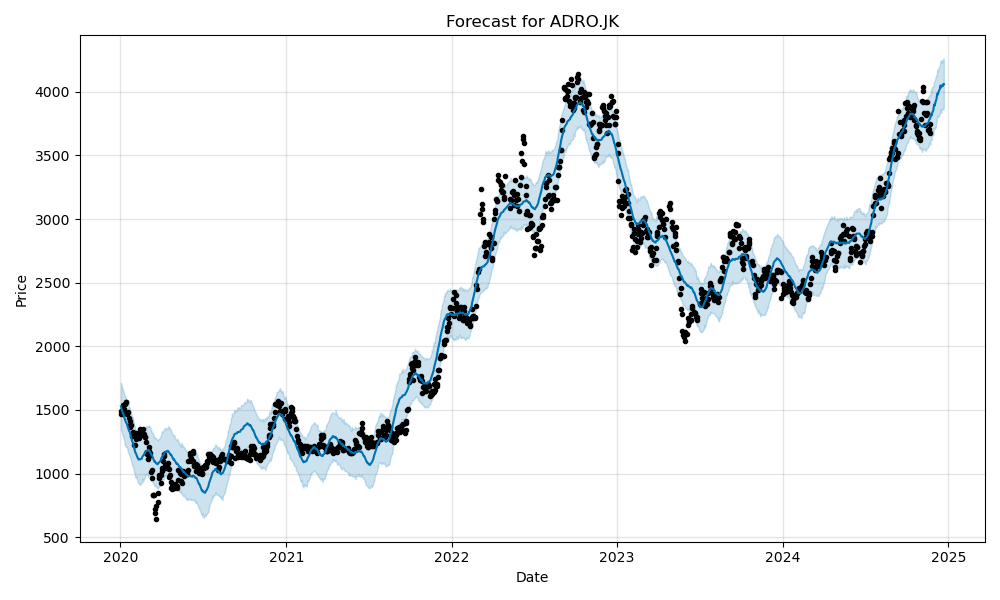

The data file committed next to this chart (first rows):
ds, trend, yhat_lower, yhat_upper, trend_lower, trend_upper, additive_terms, additive_terms_lower, additive_terms_upper, daily, daily_lower, daily_upper, weekly, weekly_lower, weekly_upper, yearly, yearly_lower, yearly_upper, multiplicative_terms, multiplicative_terms_lower, multiplicative_terms_upper, yhat
2020-01-02, 1457, 1343, 1713, 1457, 1457, 69.73, 69.73, 69.73, -93.67, -93.67, -93.67, -4.271, -4.271, -4.271, 167.7, 167.7, 167.7, 0.0, 0.0, 0.0, 1527
2020-01-03, 1456, 1335, 1702, 1456, 1456, 57.88, 57.88, 57.88, -93.67, -93.67, -93.67, -5.306, -5.306, -5.306, 156.8, 156.8, 156.8, 0.0, 0.0, 0.0, 1514
2020-01-06, 1451, 1295, 1657, 1451, 1451, 22.24, 22.24, 22.24, -93.67, -93.67, -93.67, -9.956, -9.956, -9.956, 125.9, 125.9, 125.9, 0.0, 0.0, 0.0, 1474
2020-01-07, 1450, 1300, 1656, 1450, 1450, 20.32, 20.32, 20.32, -93.67, -93.67, -93.67, -2.2, -2.2, -2.2, 116.2, 116.2, 116.2, 0.0, 0.0, 0.0, 1470
2020-01-08, 1448, 1273, 1638, 1448, 1448, 11.5, 11.5, 11.5, -93.67, -93.67, -93.67, -1.684, -1.684, -1.684, 106.9, 106.9, 106.9, 0.0, 0.0, 0.0, 1460
2020-01-09, 1447, 1265, 1628, 1447, 1447, -0.07243, -0.07243, -0.07243, -93.67, -93.67, -93.67, -4.271, -4.271, -4.271, 97.87, 97.87, 97.87, 0.0, 0.0, 0.0, 1447
2020-01-10, 1445, 1233, 1618, 1445, 1445, -9.77, -9.77, -9.77, -93.67, -93.67, -93.67, -5.306, -5.306, -5.306, 89.2, 89.2, 89.2, 0.0, 0.0, 0.0, 1436
2020-01-13, 1441, 1210, 1586, 1441, 1441, -38.92, -38.92, -38.92, -93.67, -93.67, -93.67, -9.956, -9.956, -9.956, 64.7, 64.7, 64.7, 0.0, 0.0, 0.0, 1402
2020-01-14, 1439, 1216, 1574, 1439, 1439, -39.05, -39.05, -39.05, -93.67, -93.67, -93.67, -2.2, -2.2, -2.2, 56.82, 56.82, 56.82, 0.0, 0.0, 0.0, 1400
2020-01-15, 1438, 1203, 1569, 1438, 1438, -46.39, -46.39, -46.39, -93.67, -93.67, -93.67, -1.684, -1.684, -1.684, 48.96, 48.96, 48.96, 0.0, 0.0, 0.0, 1391
2020-01-16, 1436, 1197, 1549, 1436, 1436, -56.89, -56.89, -56.89, -93.67, -93.67, -93.67, -4.271, -4.271, -4.271, 41.04, 41.04, 41.04, 0.0, 0.0, 0.0, 1379
2020-01-17, 1435, 1178, 1564, 1435, 1435, -65.98, -65.98, -65.98, -93.67, -93.67, -93.67, -5.306, -5.306, -5.306, 32.99, 32.99, 32.99, 0.0, 0.0, 0.0, 1369
2020-01-20, 1430, 1148, 1526, 1430, 1430, -96.29, -96.29, -96.29, -93.67, -93.67, -93.67, -9.956, -9.956, -9.956, 7.33, 7.33, 7.33, 0.0, 0.0, 0.0, 1334
2020-01-21, 1429, 1141, 1514, 1429, 1429, -97.77, -97.77, -97.77, -93.67, -93.67, -93.67, -2.2, -2.2, -2.2, -1.905, -1.905, -1.905, 0.0, 0.0, 0.0, 1331
2020-01-22, 1427, 1128, 1511, 1427, 1427, -106.9, -106.9, -106.9, -93.67, -93.67, -93.67, -1.684, -1.684, -1.684, -11.54, -11.54, -11.54, 0.0, 0.0, 0.0, 1320
2020-01-23, 1426, 1128, 1494, 1426, 1426, -119.5, -119.5, -119.5, -93.67, -93.67, -93.67, -4.271, -4.271, -4.271, -21.57, -21.57, -21.57, 0.0, 0.0, 0.0, 1306
2020-01-24, 1424, 1105, 1481, 1424, 1424, -131, -131, -131, -93.67, -93.67, -93.67, -5.306, -5.306, -5.306, -32.01, -32.01, -32.01, 0.0, 0.0, 0.0, 1293
2020-01-27, 1420, 1064, 1439, 1420, 1420, -168.9, -168.9, -168.9, -93.67, -93.67, -93.67, -9.956, -9.956, -9.956, -65.29, -65.29, -65.29, 0.0, 0.0, 0.0, 1251
2020-01-28, 1418, 1056, 1446, 1418, 1418, -172.7, -172.7, -172.7, -93.67, -93.67, -93.67, -2.2, -2.2, -2.2, -76.81, -76.81, -76.81, 0.0, 0.0, 0.0, 1246
2020-01-29, 1417, 1054, 1427, 1417, 1417, -183.8, -183.8, -183.8, -93.67, -93.67, -93.67, -1.684, -1.684, -1.684, -88.4, -88.4, -88.4, 0.0, 0.0, 0.0, 1233
2020-01-30, 1415, 1027, 1402, 1415, 1415, -197.9, -197.9, -197.9, -93.67, -93.67, -93.67, -4.271, -4.271, -4.271, -99.93, -99.93, -99.93, 0.0, 0.0, 0.0, 1217
2020-01-31, 1414, 1013, 1391, 1414, 1414, -210.3, -210.3, -210.3, -93.67, -93.67, -93.67, -5.306, -5.306, -5.306, -111.3, -111.3, -111.3, 0.0, 0.0, 0.0, 1203
2020-02-03, 1409, 967.8, 1345, 1409, 1409, -246.5, -246.5, -246.5, -93.67, -93.67, -93.67, -9.956, -9.956, -9.956, -142.8, -142.8, -142.8, 0.0, 0.0, 0.0, 1163
2020-02-04, 1408, 968.4, 1340, 1408, 1408, -247.9, -247.9, -247.9, -93.67, -93.67, -93.67, -2.2, -2.2, -2.2, -152.1, -152.1, -152.1, 0.0, 0.0, 0.0, 1160
2020-02-05, 1406, 978.5, 1341, 1406, 1406, -255.7, -255.7, -255.7, -93.67, -93.67, -93.67, -1.684, -1.684, -1.684, -160.4, -160.4, -160.4, 0.0, 0.0, 0.0, 1150
2020-02-06, 1405, 956, 1333, 1405, 1405, -265.7, -265.7, -265.7, -93.67, -93.67, -93.67, -4.271, -4.271, -4.271, -167.7, -167.7, -167.7, 0.0, 0.0, 0.0, 1139
2020-02-07, 1403, 943.3, 1321, 1403, 1403, -273, -273, -273, -93.67, -93.67, -93.67, -5.306, -5.306, -5.306, -174, -174, -174, 0.0, 0.0, 0.0, 1130
2020-02-10, 1399, 922, 1300, 1399, 1399, -288.9, -288.9, -288.9, -93.67, -93.67, -93.67, -9.956, -9.956, -9.956, -185.3, -185.3, -185.3, 0.0, 0.0, 0.0, 1110
2020-02-11, 1397, 925.5, 1301, 1397, 1397, -282.3, -282.3, -282.3, -93.67, -93.67, -93.67, -2.2, -2.2, -2.2, -186.4, -186.4, -186.4, 0.0, 0.0, 0.0, 1115
2020-02-12, 1396, 914.7, 1323, 1396, 1396, -281.5, -281.5, -281.5, -93.67, -93.67, -93.67, -1.684, -1.684, -1.684, -186.2, -186.2, -186.2, 0.0, 0.0, 0.0, 1114
2020-02-13, 1394, 909.2, 1295, 1394, 1394, -282.6, -282.6, -282.6, -93.67, -93.67, -93.67, -4.271, -4.271, -4.271, -184.7, -184.7, -184.7, 0.0, 0.0, 0.0, 1111
2020-02-14, 1393, 918.2, 1305, 1393, 1393, -280.9, -280.9, -280.9, -93.67, -93.67, -93.67, -5.306, -5.306, -5.306, -182, -182, -182, 0.0, 0.0, 0.0, 1112
2020-02-17, 1388, 929, 1301, 1388, 1388, -270.9, -270.9, -270.9, -93.67, -93.67, -93.67, -9.956, -9.956, -9.956, -167.3, -167.3, -167.3, 0.0, 0.0, 0.0, 1117
2020-02-18, 1387, 956.2, 1331, 1387, 1387, -256.5, -256.5, -256.5, -93.67, -93.67, -93.67, -2.2, -2.2, -2.2, -160.6, -160.6, -160.6, 0.0, 0.0, 0.0, 1130
2020-02-19, 1385, 960.1, 1328, 1385, 1385, -248.8, -248.8, -248.8, -93.67, -93.67, -93.67, -1.684, -1.684, -1.684, -153.4, -153.4, -153.4, 0.0, 0.0, 0.0, 1136
2020-02-20, 1384, 934.4, 1324, 1384, 1384, -243.7, -243.7, -243.7, -93.67, -93.67, -93.67, -4.271, -4.271, -4.271, -145.8, -145.8, -145.8, 0.0, 0.0, 0.0, 1140
2020-02-21, 1382, 952, 1320, 1382, 1382, -236.8, -236.8, -236.8, -93.67, -93.67, -93.67, -5.306, -5.306, -5.306, -137.9, -137.9, -137.9, 0.0, 0.0, 0.0, 1145
2020-02-24, 1378, 966.8, 1351, 1378, 1378, -218.4, -218.4, -218.4, -93.67, -93.67, -93.67, -9.956, -9.956, -9.956, -114.7, -114.7, -114.7, 0.0, 0.0, 0.0, 1159
2020-02-25, 1376, 996.2, 1351, 1376, 1376, -203.7, -203.7, -203.7, -93.67, -93.67, -93.67, -2.2, -2.2, -2.2, -107.8, -107.8, -107.8, 0.0, 0.0, 0.0, 1172
2020-02-26, 1375, 988.8, 1364, 1375, 1375, -196.9, -196.9, -196.9, -93.67, -93.67, -93.67, -1.684, -1.684, -1.684, -101.5, -101.5, -101.5, 0.0, 0.0, 0.0, 1178
2020-02-27, 1373, 992.8, 1373, 1373, 1373, -194, -194, -194, -93.67, -93.67, -93.67, -4.271, -4.271, -4.271, -96.1, -96.1, -96.1, 0.0, 0.0, 0.0, 1179
2020-02-28, 1372, 994.7, 1375, 1372, 1372, -190.6, -190.6, -190.6, -93.67, -93.67, -93.67, -5.306, -5.306, -5.306, -91.6, -91.6, -91.6, 0.0, 0.0, 0.0, 1181
2020-03-02, 1367, 974.4, 1371, 1367, 1367, -188.2, -188.2, -188.2, -93.67, -93.67, -93.67, -9.956, -9.956, -9.956, -84.56, -84.56, -84.56, 0.0, 0.0, 0.0, 1179
2020-03-03, 1365, 994, 1367, 1365, 1365, -180.4, -180.4, -180.4, -93.67, -93.67, -93.67, -2.2, -2.2, -2.2, -84.52, -84.52, -84.52, 0.0, 0.0, 0.0, 1185
2020-03-04, 1364, 1004, 1379, 1364, 1364, -181, -181, -181, -93.67, -93.67, -93.67, -1.684, -1.684, -1.684, -85.62, -85.62, -85.62, 0.0, 0.0, 0.0, 1183
2020-03-05, 1362, 995.8, 1367, 1362, 1362, -185.8, -185.8, -185.8, -93.67, -93.67, -93.67, -4.271, -4.271, -4.271, -87.82, -87.82, -87.82, 0.0, 0.0, 0.0, 1177
2020-03-06, 1361, 982.4, 1367, 1361, 1361, -190, -190, -190, -93.67, -93.67, -93.67, -5.306, -5.306, -5.306, -91.05, -91.05, -91.05, 0.0, 0.0, 0.0, 1171
2020-03-09, 1356, 939.7, 1338, 1356, 1356, -209.4, -209.4, -209.4, -93.67, -93.67, -93.67, -9.956, -9.956, -9.956, -105.8, -105.8, -105.8, 0.0, 0.0, 0.0, 1147
2020-03-10, 1355, 955.2, 1321, 1355, 1355, -207.7, -207.7, -207.7, -93.67, -93.67, -93.67, -2.2, -2.2, -2.2, -111.9, -111.9, -111.9, 0.0, 0.0, 0.0, 1147
2020-03-11, 1353, 946, 1325, 1353, 1353, -213.7, -213.7, -213.7, -93.67, -93.67, -93.67, -1.684, -1.684, -1.684, -118.3, -118.3, -118.3, 0.0, 0.0, 0.0, 1140
2020-03-12, 1352, 939.7, 1318, 1352, 1352, -222.8, -222.8, -222.8, -93.67, -93.67, -93.67, -4.271, -4.271, -4.271, -124.9, -124.9, -124.9, 0.0, 0.0, 0.0, 1129
2020-03-13, 1350, 928.3, 1313, 1350, 1350, -230.4, -230.4, -230.4, -93.67, -93.67, -93.67, -5.306, -5.306, -5.306, -131.4, -131.4, -131.4, 0.0, 0.0, 0.0, 1120
2020-03-16, 1346, 905.3, 1279, 1346, 1346, -252.5, -252.5, -252.5, -93.67, -93.67, -93.67, -9.956, -9.956, -9.956, -148.9, -148.9, -148.9, 0.0, 0.0, 0.0, 1093
2020-03-17, 1344, 908.7, 1285, 1344, 1344, -249.3, -249.3, -249.3, -93.67, -93.67, -93.67, -2.2, -2.2, -2.2, -153.4, -153.4, -153.4, 0.0, 0.0, 0.0, 1095
2020-03-18, 1343, 907.3, 1277, 1343, 1343, -252.5, -252.5, -252.5, -93.67, -93.67, -93.67, -1.684, -1.684, -1.684, -157.1, -157.1, -157.1, 0.0, 0.0, 0.0, 1090
2020-03-19, 1341, 891.5, 1278, 1341, 1341, -257.8, -257.8, -257.8, -93.67, -93.67, -93.67, -4.271, -4.271, -4.271, -159.9, -159.9, -159.9, 0.0, 0.0, 0.0, 1084
2020-03-20, 1340, 897.1, 1274, 1340, 1340, -260.5, -260.5, -260.5, -93.67, -93.67, -93.67, -5.306, -5.306, -5.306, -161.5, -161.5, -161.5, 0.0, 0.0, 0.0, 1079
2020-03-23, 1335, 881.7, 1260, 1335, 1335, -263.1, -263.1, -263.1, -93.67, -93.67, -93.67, -9.956, -9.956, -9.956, -159.5, -159.5, -159.5, 0.0, 0.0, 0.0, 1072
2020-03-24, 1334, 888.4, 1268, 1334, 1334, -252.4, -252.4, -252.4, -93.67, -93.67, -93.67, -2.2, -2.2, -2.2, -156.5, -156.5, -156.5, 0.0, 0.0, 0.0, 1081
2020-03-26, 1331, 892.7, 1273, 1331, 1331, -245.1, -245.1, -245.1, -93.67, -93.67, -93.67, -4.271, -4.271, -4.271, -147.2, -147.2, -147.2, 0.0, 0.0, 0.0, 1086
... 1,158 more rows
